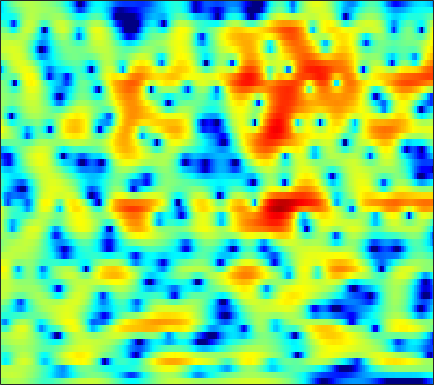

Values plotted in this chart, from the file beside it:
0.61237, 0.92274, 1.2593, 1.5114, 1.6505, 1.7643, 1.7978, 1.7705, 1.6678, 1.4872, 1.2382, 1.0039, 0.63075, 0.1921, -0.16613, -0.6654, -1.1701, -1.5359, -1.9835, -2.3417, -2.5752, -2.6498, -2.6196, -2.4494
2.059, 2.215, 2.374, 2.482, 2.53, 2.546, 2.51, 2.447, 2.317, 2.129, 1.887, 1.67, 1.332, 0.9408, 0.6137, 0.1335, -0.3966, -0.8257, -1.442, -2.107, -2.827, -3.408, -4.239, -5.138
2.188, 2.128, 2.082, 2.077, 2.098, 2.143, 2.189, 2.209, 2.202, 2.139, 2.006, 1.857, 1.589, 1.241, 0.9291, 0.4535, -0.08457, -0.5228, -1.145, -1.807, -2.498, -3.042, -3.825, -4.682
-2.853, -4.306, -5.198, -4.183, -2.767, -0.8859, 0.6519, 1.545, 2.42, 2.966, 3.209, 3.202, 2.946, 2.407, 1.81, 0.7363, -0.6701, -1.945, -3.892, -5.808, -6.851, -6.597, -5.285, -3.701
-3.095, -3.671, -3.889, -3.3, -2.479, -1.229, -0.0584, 0.6827, 1.439, 1.939, 2.182, 2.195, 1.986, 1.532, 1.033, 0.1622, -0.9262, -1.862, -3.139, -4.199, -4.646, -4.428, -3.56, -2.37
-1.385, -1.087, -0.7085, -0.3256, -0.03538, 0.3454, 0.7038, 0.9358, 1.173, 1.318, 1.361, 1.313, 1.148, 0.8853, 0.631, 0.2415, -0.1892, -0.5198, -0.9405, -1.292, -1.538, -1.637, -1.65, -1.525
0.2172, 0.5459, 0.925, 1.254, 1.47, 1.713, 1.907, 2.01, 2.084, 2.077, 1.987, 1.86, 1.611, 1.278, 0.9735, 0.5014, -0.04057, -0.4779, -1.089, -1.727, -2.37, -2.848, -3.468, -4.017
1.393, 1.449, 1.595, 1.827, 2.046, 2.355, 2.641, 2.815, 2.957, 2.969, 2.828, 2.624, 2.212, 1.635, 1.102, 0.2817, -0.608, -1.289, -2.193, -3.094, -4.049, -4.874, -6.284, -8.385
-1.945, -2.801, -2.932, -1.865, -0.7145, 0.7943, 2.02, 2.72, 3.371, 3.695, 3.679, 3.458, 2.849, 1.859, 0.8251, -0.9883, -3.44, -5.71, -8.71, -9.284, -7.384, -5.9, -4.459, -3.583
-6.759, -8.849, -9.399, -6.822, -4.708, -2.466, -0.8438, 0.04211, 0.8686, 1.365, 1.554, 1.509, 1.189, 0.5738, -0.09685, -1.3, -2.813, -3.978, -5.07, -5.039, -3.908, -2.774, -1.319, -0.06122
-3.072, -3.28, -3.448, -3.449, -3.364, -3.21, -3.036, -2.9, -2.716, -2.499, -2.221, -1.983, -1.693, -1.438, -1.302, -1.155, -1.016, -0.8974, -0.6906, -0.4122, -0.005101, 0.3758, 0.9214, 1.456
-1.415, -1.643, -2.1, -2.761, -3.409, -4.511, -5.884, -7.041, -8.453, -8.953, -7.99, -6.722, -4.938, -3.378, -2.402, -1.336, -0.4992, 0.006017, 0.5486, 1.005, 1.394, 1.649, 1.954, 2.227
0.8318, 0.5614, -0.006022, -0.8598, -1.709, -3.206, -5.26, -7.246, -10.43, -12.25, -9.856, -7.381, -4.682, -2.67, -1.518, -0.3287, 0.5276, 0.9919, 1.43, 1.708, 1.834, 1.834, 1.763, 1.66
2.362, 2.244, 1.962, 1.545, 1.151, 0.5389, -0.1136, -0.5629, -0.9964, -1.181, -1.047, -0.7719, -0.2765, 0.2602, 0.634, 1.035, 1.288, 1.378, 1.352, 1.125, 0.6705, 0.1817, -0.6902, -1.825
2.321, 2.407, 2.405, 2.295, 2.142, 1.887, 1.615, 1.415, 1.202, 1.066, 0.9995, 0.982, 1.002, 1.015, 1.002, 0.9235, 0.7656, 0.5867, 0.2272, -0.322, -1.048, -1.731, -2.979, -4.79
2.137, 2.377, 2.451, 2.284, 2.047, 1.641, 1.212, 0.9234, 0.6391, 0.5107, 0.4998, 0.5246, 0.5341, 0.4546, 0.3156, 0.01744, -0.4003, -0.7829, -1.311, -1.767, -2.143, -2.392, -2.677, -2.916
3.682, 3.766, 3.475, 2.723, 1.861, 0.2923, -1.629, -2.979, -3.863, -3.197, -1.867, -0.9686, -0.1981, 0.06034, -0.09851, -0.7764, -2.019, -3.286, -5.197, -6.521, -6.241, -5.173, -3.462, -1.975
5.011, 4.826, 4.24, 3.192, 2.023, -0.1975, -3.382, -6.377, -8.661, -5.803, -2.812, -1.309, -0.1416, 0.25, 0.08138, -0.7337, -2.294, -4.033, -7.279, -10.4, -9.3, -6.858, -4.021, -2.057
3.663, 3.573, 3.303, 2.847, 2.396, 1.706, 0.9955, 0.5703, 0.2366, 0.2008, 0.3695, 0.5132, 0.6258, 0.5535, 0.3547, -0.1197, -0.7776, -1.354, -2.111, -2.655, -2.969, -3.022, -2.937, -2.859
1.869, 2.085, 2.266, 2.338, 2.337, 2.274, 2.16, 2.069, 1.967, 1.872, 1.781, 1.694, 1.542, 1.31, 1.081, 0.6834, 0.1908, -0.2209, -0.8093, -1.473, -2.143, -2.659, -3.453, -4.365
0.2394, 0.7905, 1.337, 1.718, 1.922, 2.109, 2.245, 2.307, 2.356, 2.373, 2.339, 2.284, 2.147, 1.925, 1.693, 1.3, 0.8003, 0.356, -0.3357, -1.152, -2.055, -2.829, -3.977, -5.239
-0.07216, 0.3984, 0.8325, 1.111, 1.263, 1.439, 1.637, 1.793, 2.007, 2.209, 2.374, 2.454, 2.469, 2.378, 2.222, 1.895, 1.409, 0.9244, 0.13, -0.8242, -1.996, -2.985, -4.363, -5.822
1.199, 0.9651, 0.5181, 0.02582, -0.2812, -0.4509, -0.2923, 0.06293, 0.7211, 1.426, 2.075, 2.467, 2.853, 3.052, 3.079, 2.923, 2.542, 2.098, 1.283, 0.1774, -1.296, -2.639, -4.909, -7.838
2.236, 1.062, -0.9792, -3.721, -6.301, -9.314, -8.024, -5.51, -2.63, -0.5103, 1.012, 1.873, 2.731, 3.285, 3.532, 3.647, 3.526, 3.287, 2.706, 1.824, 0.6573, -0.5184, -2.442, -4.85
2.236, 0.8838, -1.262, -3.847, -5.965, -7.952, -7.602, -6.102, -4.037, -2.336, -1.015, -0.2231, 0.6263, 1.294, 1.699, 2.115, 2.36, 2.433, 2.345, 2.04, 1.53, 1.015, 0.2743, -0.5118
2.794, 1.717, 0.2838, -1.035, -1.864, -2.66, -3.104, -3.218, -3.185, -3.06, -2.884, -2.704, -2.34, -1.707, -1.091, -0.1667, 0.708, 1.24, 1.793, 2.072, 2.033, 1.885, 1.416, 0.8169
3.217, 1.871, 0.2639, -0.962, -1.579, -2.14, -2.424, -2.734, -3.302, -4.226, -5.671, -7.105, -8.814, -8.094, -5.833, -2.64, -0.06524, 1.41, 2.826, 3.695, 4.078, 4.012, 3.467, 2.337
-0.9279, -4.098, -9.352, -11.95, -9.993, -7.441, -6.158, -5.753, -5.85, -6.529, -7.837, -9.239, -11.14, -10.17, -7.387, -3.626, -0.618, 1.145, 2.937, 4.095, 4.771, 4.896, 4.683, 3.879
-3.669, -6.042, -9.125, -10.8, -10.84, -10.16, -9.988, -10.08, -10.54, -10.94, -10.8, -10.26, -9, -7.194, -5.69, -3.618, -1.609, -0.2775, 1.23, 2.381, 3.173, 3.551, 3.795, 3.769
-2.738, -3.837, -5.286, -6.62, -7.576, -8.91, -10.51, -12.19, -15.56, -22.03, -25.64, -17.89, -12.1, -8.323, -6.15, -3.784, -1.837, -0.583, 0.7606, 1.87, 2.663, 3.131, 3.512, 3.728
-2.504, -3.201, -4.172, -5.158, -5.893, -6.988, -8.101, -9.034, -10.25, -11.12, -10.87, -9.825, -7.78, -5.622, -4.119, -2.329, -0.8073, 0.1604, 1.255, 2.099, 2.747, 3.092, 3.399, 3.538
-3.347, -3.874, -4.509, -5.062, -5.398, -5.705, -5.901, -5.924, -5.792, -5.441, -4.843, -4.223, -3.216, -2.12, -1.276, -0.1987, 0.7669, 1.385, 2.085, 2.595, 2.949, 3.084, 3.146, 3.042
-5.607, -6.244, -6.918, -7.236, -7.206, -6.721, -5.987, -5.29, -4.32, -3.298, -2.295, -1.554, -0.6033, 0.2884, 0.9165, 1.665, 2.285, 2.668, 3.037, 3.244, 3.27, 3.168, 2.875, 2.392
-9.57, -11.03, -13.35, -15.21, -14.56, -11.5, -8.306, -6.333, -4.176, -2.432, -0.9909, -0.0725, 0.9805, 1.872, 2.433, 3.043, 3.499, 3.743, 3.897, 3.874, 3.615, 3.294, 2.599, 1.652
-12.35, -12.72, -14.21, -15.75, -14.82, -11.08, -7.621, -5.515, -3.282, -1.546, -0.1593, 0.701, 1.666, 2.463, 2.952, 3.48, 3.867, 4.035, 4.116, 3.982, 3.637, 3.191, 2.353, 1.128
-8.828, -7.76, -6.857, -6.106, -5.453, -4.493, -3.396, -2.61, -1.641, -0.7967, -0.07152, 0.4177, 1.017, 1.575, 1.978, 2.468, 2.86, 3.068, 3.222, 3.188, 2.984, 2.674, 2.115, 1.298
-1.458, -1.402, -1.266, -1.128, -1.033, -0.9612, -0.9244, -0.9671, -1.115, -1.392, -1.72, -1.904, -1.905, -1.534, -1.027, -0.236, 0.4838, 0.9334, 1.303, 1.477, 1.428, 1.355, 1.145, 0.9901
3.07, 2.68, 2.196, 1.715, 1.322, 0.7909, 0.09971, -0.5315, -1.673, -3.333, -5.778, -8.323, -11.66, -9.998, -7.123, -4.161, -2.264, -1.432, -0.9242, -0.9873, -1.461, -1.894, -2.262, -1.969
4.494, 3.791, 2.806, 1.849, 1.188, 0.405, -0.3164, -0.8798, -1.798, -3.082, -4.899, -6.539, -8.128, -7.304, -5.627, -3.575, -2.22, -1.736, -1.799, -2.822, -4.992, -8.059, -16.58, -14.27
3.085, 1.832, -0.1283, -2.246, -3.615, -4.511, -4.124, -3.504, -2.685, -2.107, -1.784, -1.631, -1.417, -1.066, -0.7508, -0.3209, -0.06599, -0.0562, -0.3762, -1.099, -2.162, -3.029, -3.849, -3.472
1.202, -0.4279, -3.37, -7.903, -13.68, -18.71, -9.804, -6.409, -3.625, -1.877, -0.6904, -0.04846, 0.5712, 1.023, 1.256, 1.454, 1.486, 1.416, 1.169, 0.8375, 0.4109, 0.1242, -0.1208, -0.187
0.9849, 0.1011, -1.214, -2.514, -3.238, -3.588, -3.108, -2.407, -1.354, -0.3468, 0.5031, 1.027, 1.587, 1.966, 2.149, 2.234, 2.169, 2.015, 1.698, 1.246, 0.7083, 0.2359, -0.3969, -1.042
1.063, 0.7581, 0.3267, -0.05547, -0.2583, -0.3587, -0.2172, 0.02143, 0.4649, 0.9895, 1.513, 1.87, 2.263, 2.519, 2.614, 2.59, 2.397, 2.124, 1.615, 0.885, -0.03011, -0.8421, -2.202, -3.796
0.6966, 0.6132, 0.3967, 0.1334, -0.05468, -0.1787, -0.1233, 0.07898, 0.5525, 1.151, 1.786, 2.226, 2.683, 2.977, 3.057, 2.991, 2.69, 2.326, 1.623, 0.7103, -0.4749, -1.522, -3.194, -5.355
0.4049, 0.26, -0.2262, -1.024, -1.768, -2.752, -3.224, -2.887, -1.613, 0.01045, 1.482, 2.37, 3.24, 3.752, 3.906, 3.817, 3.417, 2.938, 2.047, 0.9571, -0.296, -1.394, -2.842, -4.342
0.2096, -0.004892, -0.667, -2.014, -3.747, -7.971, -20.97, -14.92, -5.26, -0.858, 1.802, 3.122, 4.266, 4.828, 4.938, 4.676, 4.024, 3.257, 1.965, 0.3416, -1.435, -2.702, -4.214, -5.159
-2.554, -1.997, -1.355, -1.083, -1.131, -1.393, -1.312, -0.7784, 0.5443, 2.066, 3.373, 4.11, 4.699, 4.844, 4.663, 4.061, 2.999, 1.872, -0.08919, -2.787, -6.596, -10.41, -15.42, -13.23
-9.494, -5.634, -2.563, -0.6731, 0.2948, 1.239, 1.994, 2.492, 3.084, 3.588, 3.925, 4.043, 3.973, 3.623, 3.155, 2.276, 1.054, -0.04555, -1.872, -4.113, -6.7, -8.645, -10.45, -10.01
-2.889, -1.887, -0.4492, 0.7869, 1.533, 2.338, 2.913, 3.226, 3.474, 3.541, 3.399, 3.145, 2.601, 1.837, 1.106, -0.05473, -1.36, -2.358, -3.687, -4.841, -5.702, -5.991, -6.13, -5.881
1.236, 1.516, 1.964, 2.421, 2.744, 3.097, 3.311, 3.368, 3.311, 3.057, 2.598, 2.085, 1.164, -0.0585, -1.18, -2.992, -5.071, -6.708, -8.648, -9.492, -9.073, -8.252, -6.938, -5.712
2.604, 2.733, 2.909, 3.084, 3.194, 3.277, 3.285, 3.216, 3, 2.611, 2.011, 1.4, 0.3159, -1.143, -2.531, -4.876, -8.09, -11.45, -19.27, -26.34, -15.04, -11.42, -8.253, -6.044
2.389, 2.496, 2.607, 2.677, 2.693, 2.691, 2.665, 2.624, 2.489, 2.24, 1.802, 1.334, 0.4696, -0.6952, -1.783, -3.528, -5.499, -7.031, -8.688, -9.356, -8.867, -7.976, -6.457, -4.859
1.316, 1.449, 1.455, 1.3, 1.15, 1.025, 1.051, 1.201, 1.511, 1.803, 1.937, 1.865, 1.51, 0.8148, 0.06188, -1.225, -2.816, -4.159, -5.938, -7.383, -7.758, -7.17, -5.539, -3.651
-0.3051, -0.2271, -0.6658, -1.718, -2.844, -4.406, -4.673, -3.547, -1.37, 0.5018, 1.812, 2.409, 2.735, 2.557, 2.1, 1.056, -0.5941, -2.344, -5.752, -11.94, -29.95, -12.77, -6.026, -2.415
-3.076, -2.989, -3.525, -4.989, -6.948, -11.28, -13.29, -9.093, -4.37, -1.34, 0.5979, 1.563, 2.317, 2.567, 2.467, 1.963, 1.101, 0.2497, -1.056, -2.236, -2.685, -2.343, -1.244, 0.03761
-5.298, -4.83, -4.481, -4.418, -4.47, -4.422, -3.961, -3.285, -2.078, -0.82, 0.2746, 0.9185, 1.531, 1.867, 1.949, 1.862, 1.608, 1.354, 0.9824, 0.6728, 0.5102, 0.5139, 0.6479, 0.862
-6.238, -5.347, -4.358, -3.548, -3.015, -2.338, -1.672, -1.151, -0.4618, 0.1965, 0.7842, 1.148, 1.513, 1.738, 1.817, 1.826, 1.733, 1.618, 1.44, 1.26, 1.086, 0.9687, 0.8233, 0.6769
-6.16, -5.035, -3.742, -2.638, -1.91, -1.072, -0.348, 0.1284, 0.6754, 1.123, 1.461, 1.649, 1.804, 1.855, 1.835, 1.743, 1.593, 1.451, 1.246, 1.025, 0.796, 0.6103, 0.3457, 0.04833
